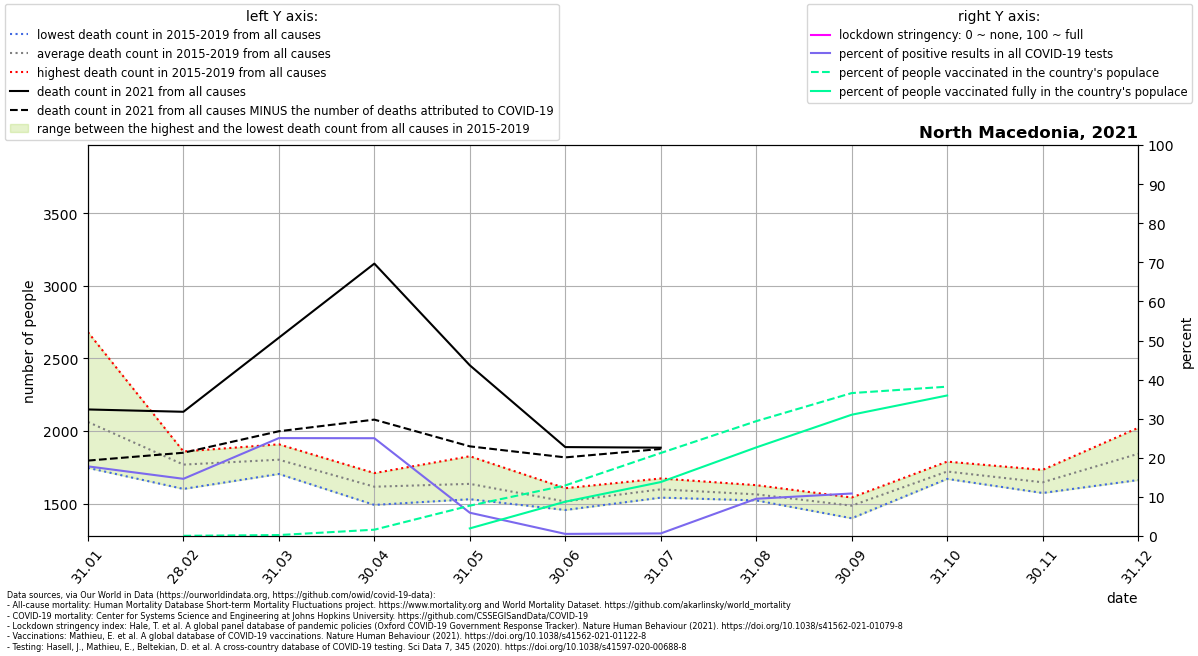

The table this chart was drawn from, first rows:
location, date, time, time_unit, deaths_2010_all_ages, deaths_2011_all_ages, deaths_2012_all_ages, deaths_2013_all_ages, deaths_2014_all_ages, deaths_2015_all_ages, deaths_2016_all_ages, deaths_2017_all_ages, deaths_2018_all_ages, deaths_2019_all_ages, deaths_2020_all_ages, deaths_2021_all_ages, new_deaths, new_cases_smoothed, new_tests_smoothed, stringency_index, people_vaccinated, people_fully_vaccinated, population, positive_test_percent
North Macedonia, 2021-01-31, 1, monthly, , , , , , 2105, 1913, 2681, 1747, 1868, 1774, 2149, 352.0, 315.5, 1771, , , , 2082661, 17.82
North Macedonia, 2021-02-28, 2, monthly, , , , , , 1848, 1750, 1602, 1787, 1860, 1653, 2133, 282.0, 334.1, 2283, , 1136, , 2082661, 14.64
North Macedonia, 2021-03-31, 3, monthly, , , , , , 1909, 1709, 1705, 1789, 1903, 1674, 2643, 644.0, 825.5, 3296, , 5196, , 2082661, 25.05
North Macedonia, 2021-04-30, 4, monthly, , , , , , 1711, 1640, 1492, 1599, 1644, 1753, 3153, 1074, 815.5, 3260, , 33765, , 2082661, 25.02
North Macedonia, 2021-05-31, 5, monthly, , , , , , 1687, 1592, 1547, 1531, 1827, 1657, 2453, 558.0, 128, 2147, , 161696, 40734, 2082661, 5.961
North Macedonia, 2021-06-30, 6, monthly, , , , , , 1458, 1607, 1593, 1462, 1457, 1937, 1890, 71.0, 15.91, 2908, , 269510, 182891, 2082661, 0.5471
North Macedonia, 2021-07-31, 7, monthly, , , , , , 1611, 1570, 1598, 1542, 1674, 1903, 1886, 9.0, 16.87, 2528, , 442238, 287437, 2082661, 0.6673
North Macedonia, 2021-08-31, 8, monthly, , , , , , 1530, 1552, 1628, 1523, 1590, 1846, , 445.0, 583.8, 6125, , 611791, 471980, 2082661, 9.531
North Macedonia, 2021-09-30, 9, monthly, , , , , , 1400, 1543, 1516, 1537, 1437, 1765, , 730.0, 530.2, 4874, , 761413, 646125, 2082661, 10.88
North Macedonia, 2021-10-31, 10, monthly, , , , , , 1723, 1790, 1671, 1679, 1746, 2312, , 344.0, 343.6, , , 795600, 748612, 2082661, 
North Macedonia, 2021-11-30, 11, monthly, , , , , , 1658, 1733, 1622, 1651, 1574, 3847, , , , , , , , , 
North Macedonia, 2021-12-31, 12, monthly, , , , , , 1821, 2022, 1663, 1880, 1832, 3287, , , , , , , , , 
